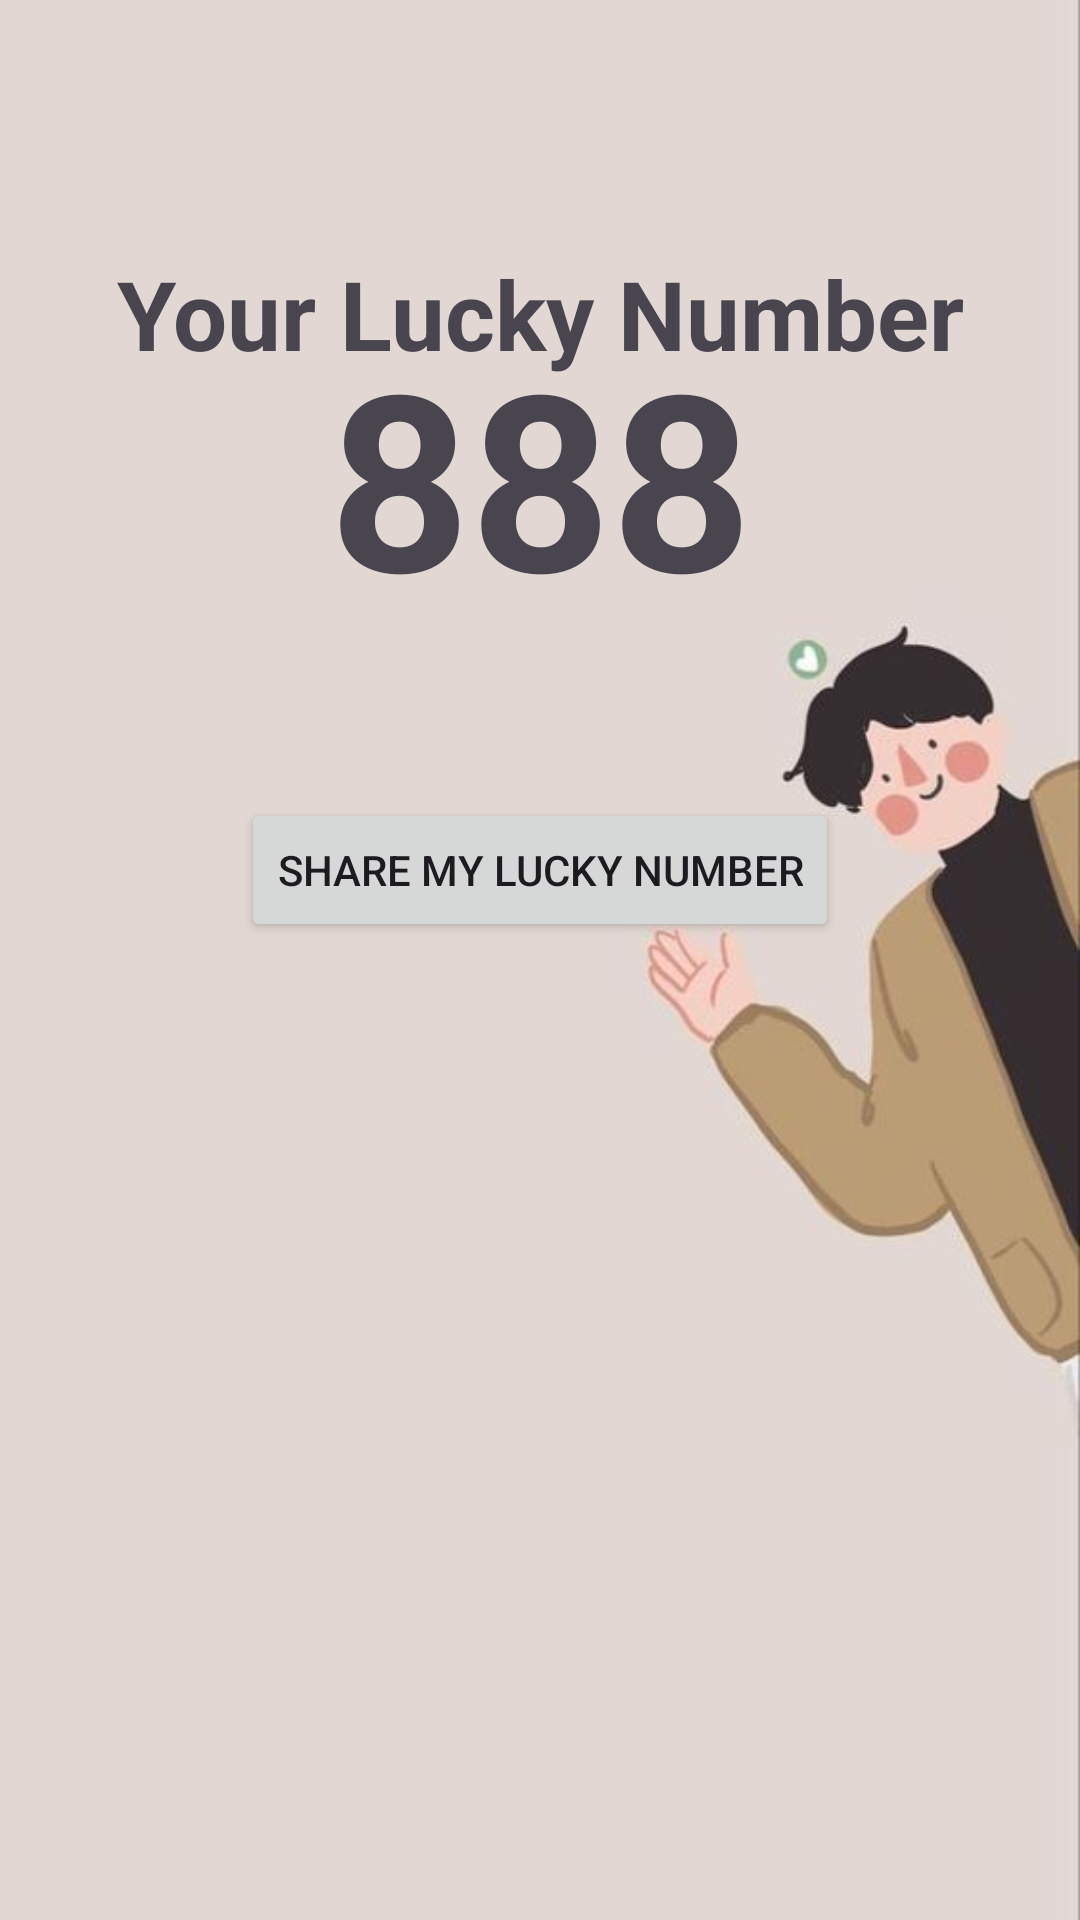

This screen was rendered from an Android layout file. Write that file and the resources it references.
<!-- AndroidManifest.xml: application theme Theme.GAMBLERAPP -->
<!-- res/layout/activity_second.xml -->
<?xml version="1.0" encoding="utf-8"?>
<androidx.constraintlayout.widget.ConstraintLayout xmlns:android="http://schemas.android.com/apk/res/android"
    xmlns:app="http://schemas.android.com/apk/res-auto"
    xmlns:tools="http://schemas.android.com/tools"
    android:layout_width="match_parent"
    android:layout_height="match_parent"
    android:background="@drawable/back2">


    <TextView
        android:id="@+id/welconeTxt"
        android:layout_width="wrap_content"
        android:layout_height="wrap_content"
        android:layout_marginTop="83dp"
        android:text="Your Lucky Number"
        android:textSize="32dp"
        android:textStyle="bold"
        app:layout_constraintEnd_toEndOf="parent"
        app:layout_constraintStart_toStartOf="parent"
        app:layout_constraintTop_toTopOf="parent" />

    <TextView
        android:id="@+id/luckyNumber"
        android:layout_width="wrap_content"
        android:layout_height="wrap_content"
        android:layout_marginBottom="53dp"
        android:text="888"
        android:textSize="82dp"
        android:textStyle="bold"
        app:layout_constraintBottom_toTopOf="@+id/btn"
        app:layout_constraintEnd_toEndOf="parent"
        app:layout_constraintStart_toStartOf="parent" />

    <Button
        android:id="@+id/btn"
        android:layout_width="wrap_content"
        android:layout_height="wrap_content"
        android:layout_marginBottom="326dp"
        android:text="Share My Lucky Number"
        app:layout_constraintBottom_toBottomOf="parent"
        app:layout_constraintEnd_toEndOf="parent"
        app:layout_constraintStart_toStartOf="parent" />

</androidx.constraintlayout.widget.ConstraintLayout>
<!-- resources referenced by this layout -->
<resources>
  <!-- drawable back2: jpeg bitmap (drawable, 12421 bytes) -->
  <style name="Theme.GAMBLERAPP" parent="Base.Theme.GAMBLERAPP" />
  <style name="Base.Theme.GAMBLERAPP" parent="Theme.Material3.DayNight.NoActionBar">
          
          
      </style>
</resources>
